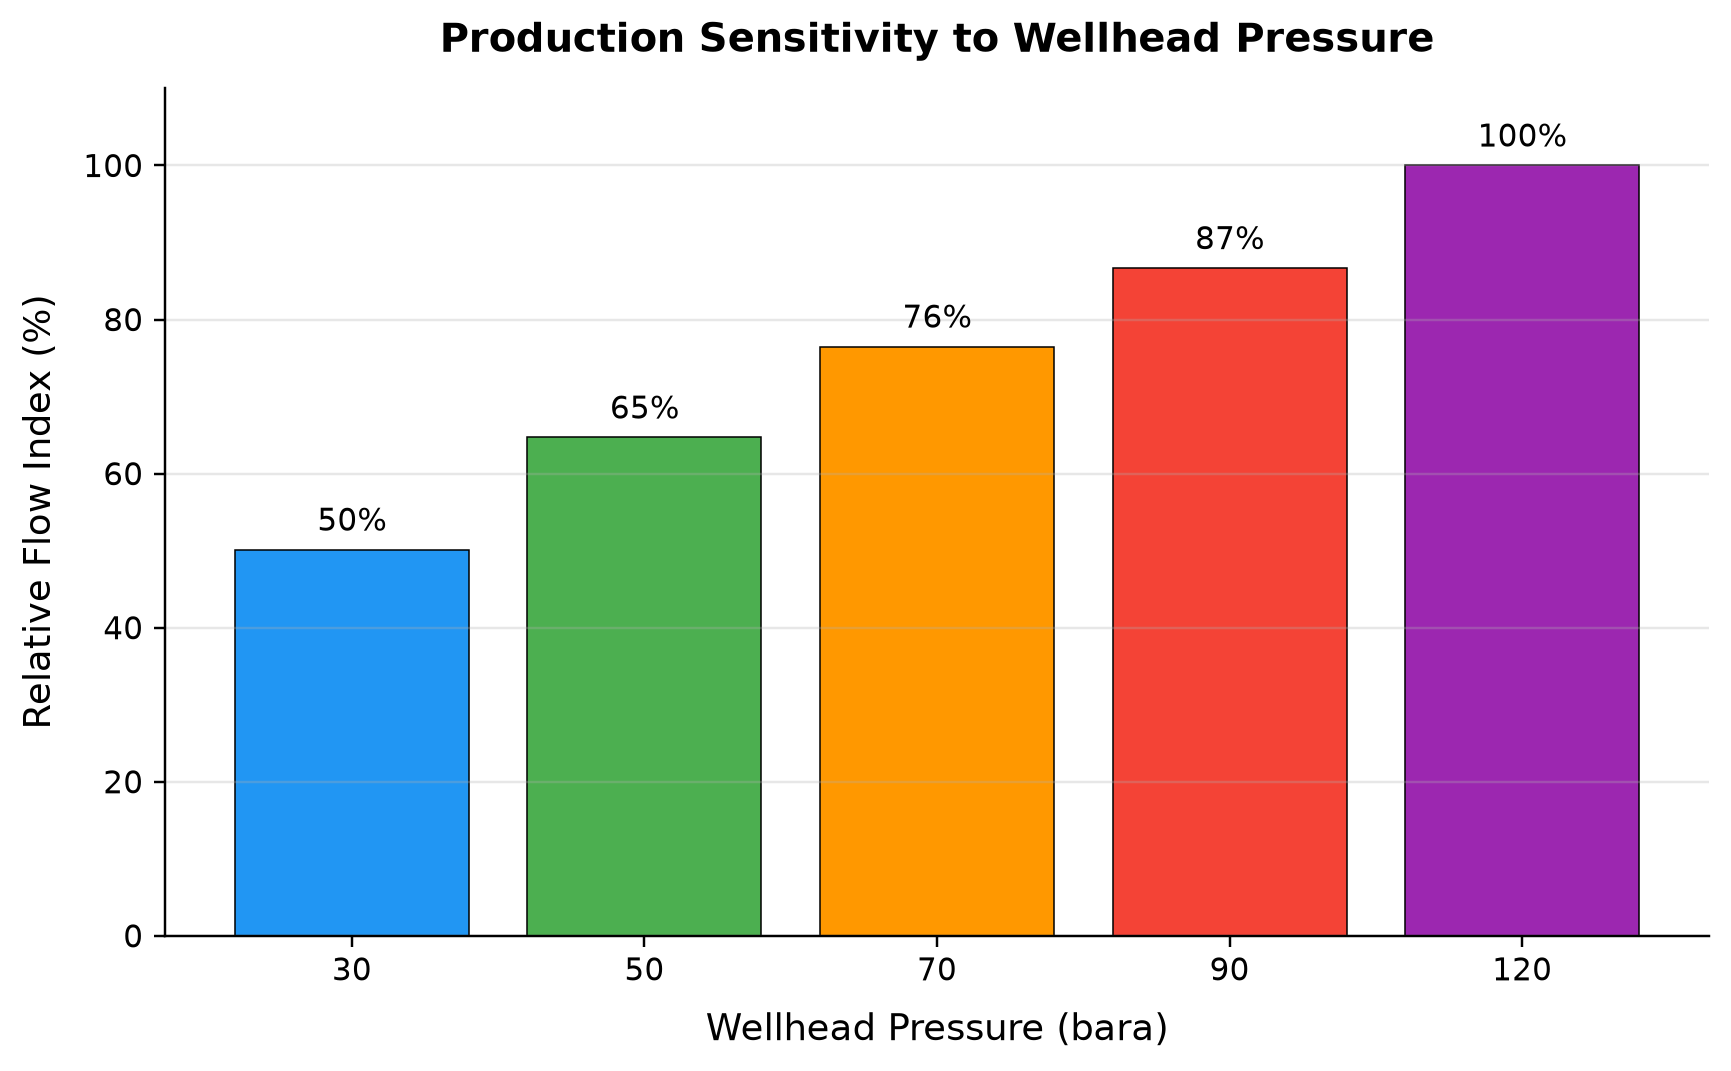

The table this chart was drawn from, first rows:
panel, series, point, x_label, y_label, x, y, finite
1, Bars 1, 0, Wellhead Pressure (bara), Relative Flow Index (%), 0.0, 50.13, True
1, Bars 1, 1, Wellhead Pressure (bara), Relative Flow Index (%), 1.0, 64.69, True
1, Bars 1, 2, Wellhead Pressure (bara), Relative Flow Index (%), 2.0, 76.49, True
1, Bars 1, 3, Wellhead Pressure (bara), Relative Flow Index (%), 3.0, 86.68, True
1, Bars 1, 4, Wellhead Pressure (bara), Relative Flow Index (%), 4.0, 100.0, True
